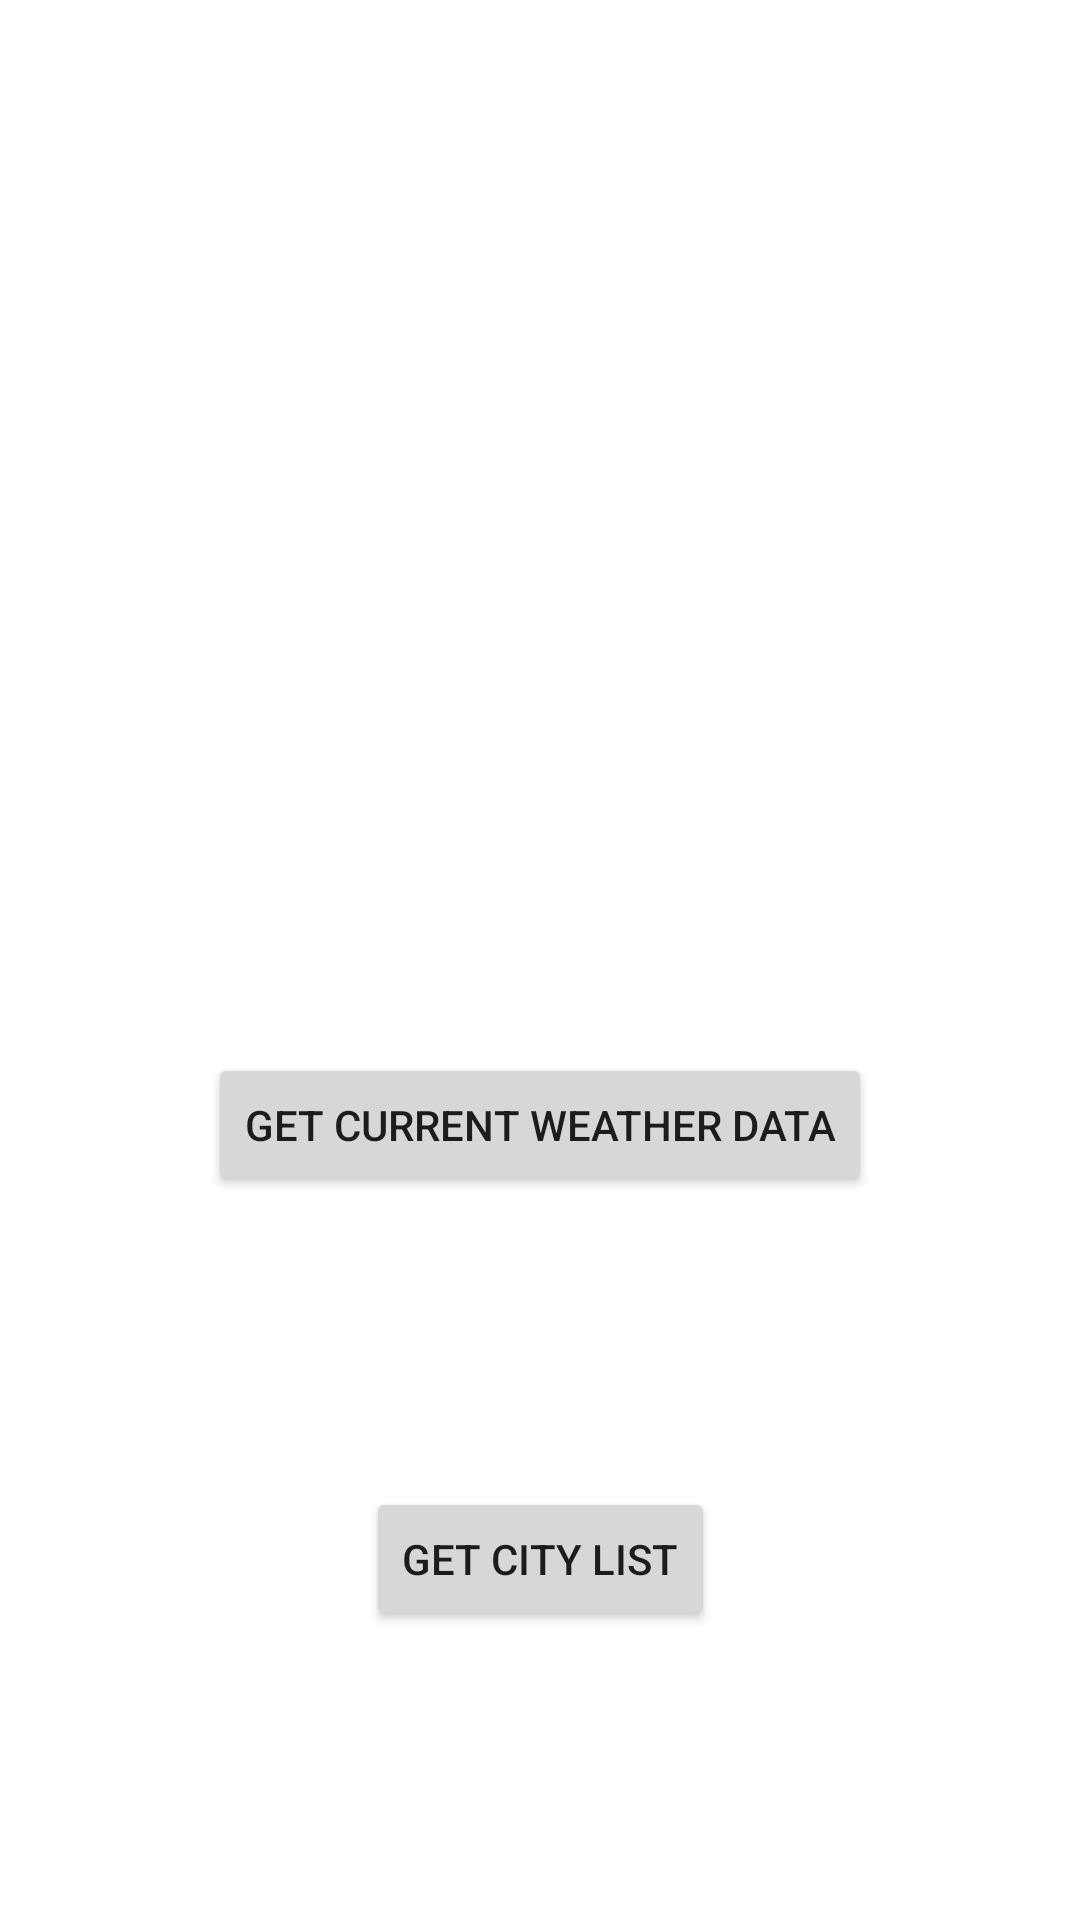

This screen was rendered from an Android layout file. Write that file and the resources it references.
<!-- AndroidManifest.xml: application theme Theme.WetherAppLabJava -->
<!-- res/layout/activity_main.xml -->
<?xml version="1.0" encoding="utf-8"?>
<androidx.constraintlayout.widget.ConstraintLayout xmlns:android="http://schemas.android.com/apk/res/android"
    xmlns:app="http://schemas.android.com/apk/res-auto"
    xmlns:tools="http://schemas.android.com/tools"
    android:layout_width="match_parent"
    android:layout_height="match_parent"
    tools:context=".MainActivity">

    <TextView
        android:id="@+id/weatherText"
        android:layout_width="wrap_content"
        android:textSize="16sp"
        android:layout_height="wrap_content"
        app:layout_constraintBottom_toBottomOf="parent"
        app:layout_constraintLeft_toLeftOf="parent"
        app:layout_constraintRight_toRightOf="parent"
        app:layout_constraintTop_toTopOf="parent" />

    <Button
        android:id="@+id/button"
        android:layout_width="wrap_content"
        android:layout_height="wrap_content"
        android:layout_marginTop="20dp"
        android:text="Get Current Weather Data"
        app:layout_constraintEnd_toEndOf="parent"
        app:layout_constraintStart_toStartOf="parent"
        app:layout_constraintTop_toBottomOf="@+id/weatherText" />

    <Button
        android:id="@+id/secondActivityBtn"
        android:text="Get City List"
        android:layout_width="wrap_content"
        android:layout_height="wrap_content"
        app:layout_constraintBottom_toBottomOf="parent"
        app:layout_constraintEnd_toEndOf="parent"
        app:layout_constraintStart_toStartOf="parent"
        app:layout_constraintTop_toBottomOf="@+id/button" />


</androidx.constraintlayout.widget.ConstraintLayout>
<!-- resources referenced by this layout -->
<resources>
  <style name="Theme.WetherAppLabJava" parent="Theme.MaterialComponents.DayNight.DarkActionBar">
          
          <item name="colorPrimary">@color/purple_500</item>
          <item name="colorPrimaryVariant">@color/purple_700</item>
          <item name="colorOnPrimary">@color/white</item>
          
          <item name="colorSecondary">@color/teal_200</item>
          <item name="colorSecondaryVariant">@color/teal_700</item>
          <item name="colorOnSecondary">@color/black</item>
          
          <item name="android:statusBarColor" tools:targetApi="l">?attr/colorPrimaryVariant</item>
          
      </style>
  <!-- not gathered from this repository: default colours our renderer supplied (Android Studio template values) -->
  <color name="purple_500">#FF6200EE</color>
  <color name="purple_700">#FF3700B3</color>
  <color name="teal_200">#FF03DAC5</color>
  <color name="teal_700">#FF018786</color>
  <color name="black">#FF000000</color>
  <color name="white">#FFFFFFFF</color>
</resources>
